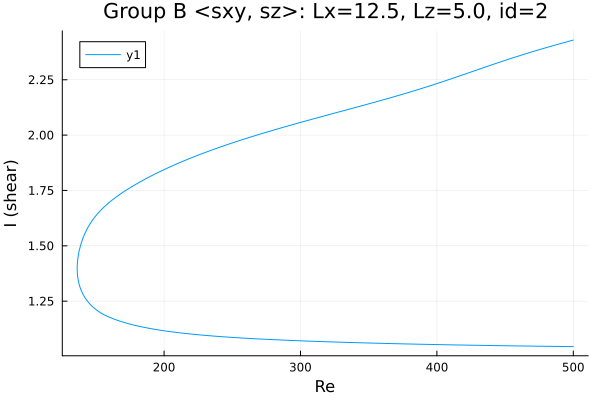

Source data for this figure (header and first rows):
Re, shear
500.0, 1.045
499.8, 1.045
498.4, 1.045
497, 1.045
495.6, 1.045
494.2, 1.045
492.8, 1.045
491.4, 1.045
489.9, 1.045
488.5, 1.046
487.1, 1.046
485.7, 1.046
485.6, 1.046
484.1, 1.046
482.7, 1.046
481.3, 1.046
479.9, 1.046
478.5, 1.046
477.1, 1.046
475.7, 1.047
474.2, 1.047
472.8, 1.047
471.4, 1.047
470, 1.047
468.6, 1.047
467.2, 1.047
465.8, 1.047
464.3, 1.047
462.9, 1.048
461.5, 1.048
460.1, 1.048
458.7, 1.048
457.3, 1.048
455.9, 1.048
454.5, 1.048
453, 1.048
451.6, 1.049
450.2, 1.049
448.8, 1.049
447.4, 1.049
446, 1.049
444.6, 1.049
443.1, 1.049
441.7, 1.049
440.3, 1.05
438.9, 1.05
437.5, 1.05
436.1, 1.05
434.7, 1.05
433.2, 1.05
431.8, 1.05
430.4, 1.051
429, 1.051
427.6, 1.051
426.2, 1.051
424.8, 1.051
423.3, 1.051
421.9, 1.051
420.5, 1.052
419.1, 1.052
... 524 more rows
